Labelled photos from "2Gloriosa", an image-classification folder in Almantoh/CapturaChess. The possible labels are: alfil 0, alfil 1, caballo 0, caballo 1, dama 0, dama 1, peon 0, peon 1, rey 0, rey 1, torre 0, torre 1, blanco.

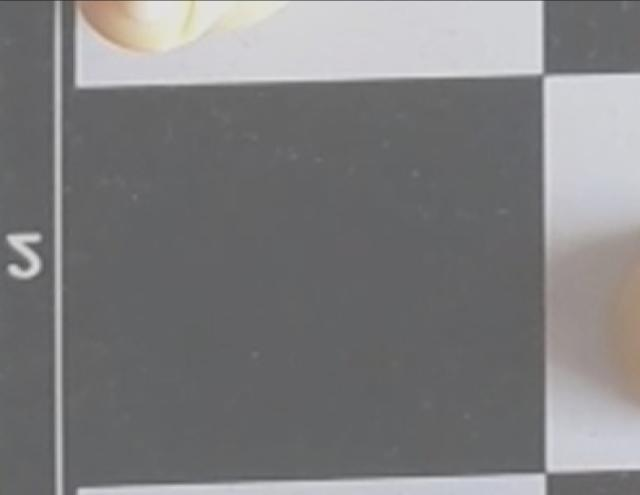
Label: blanco

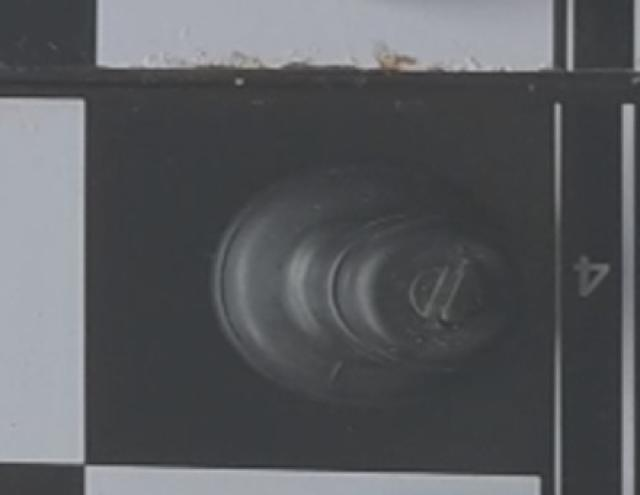
Label: rey 0

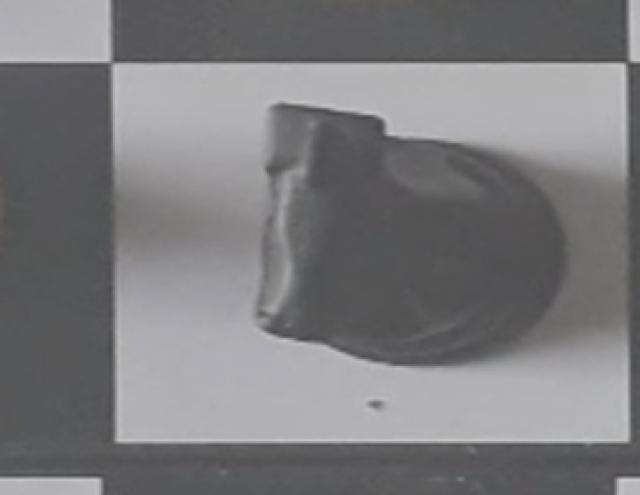
Label: caballo 0

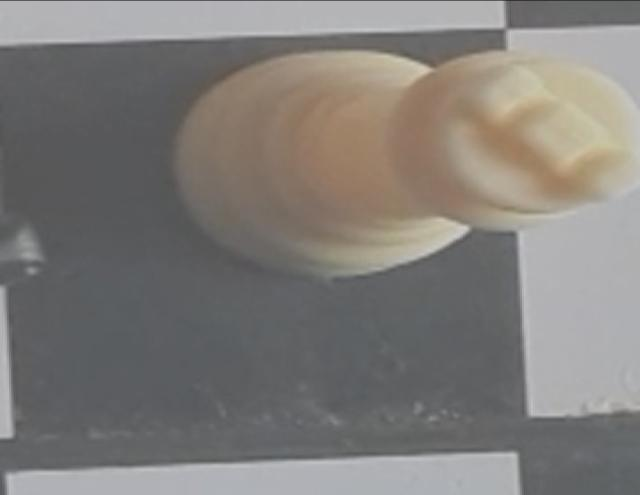
Label: torre 1

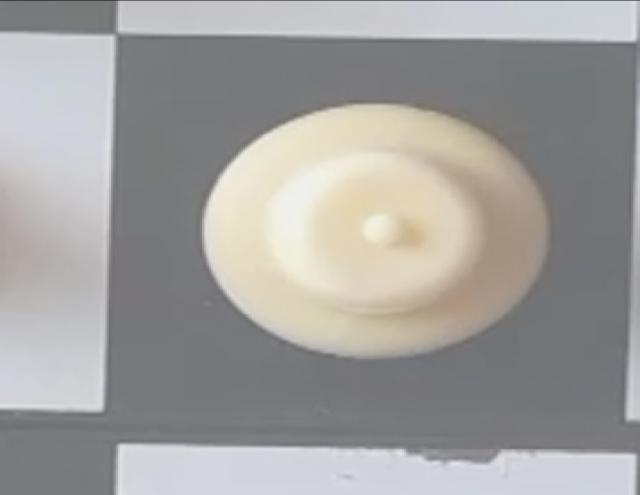
Label: dama 1

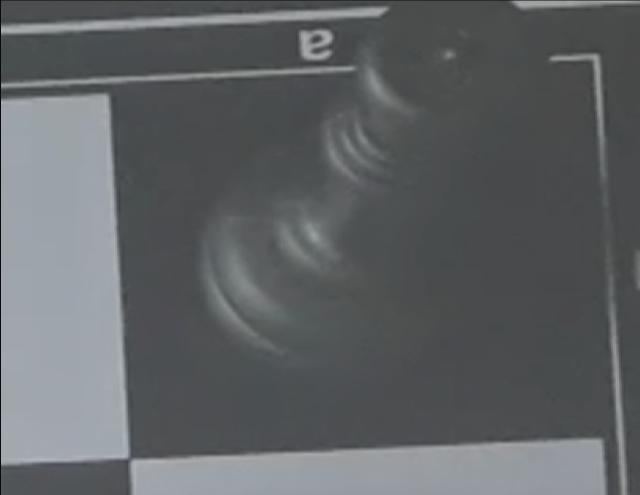
Label: dama 0
